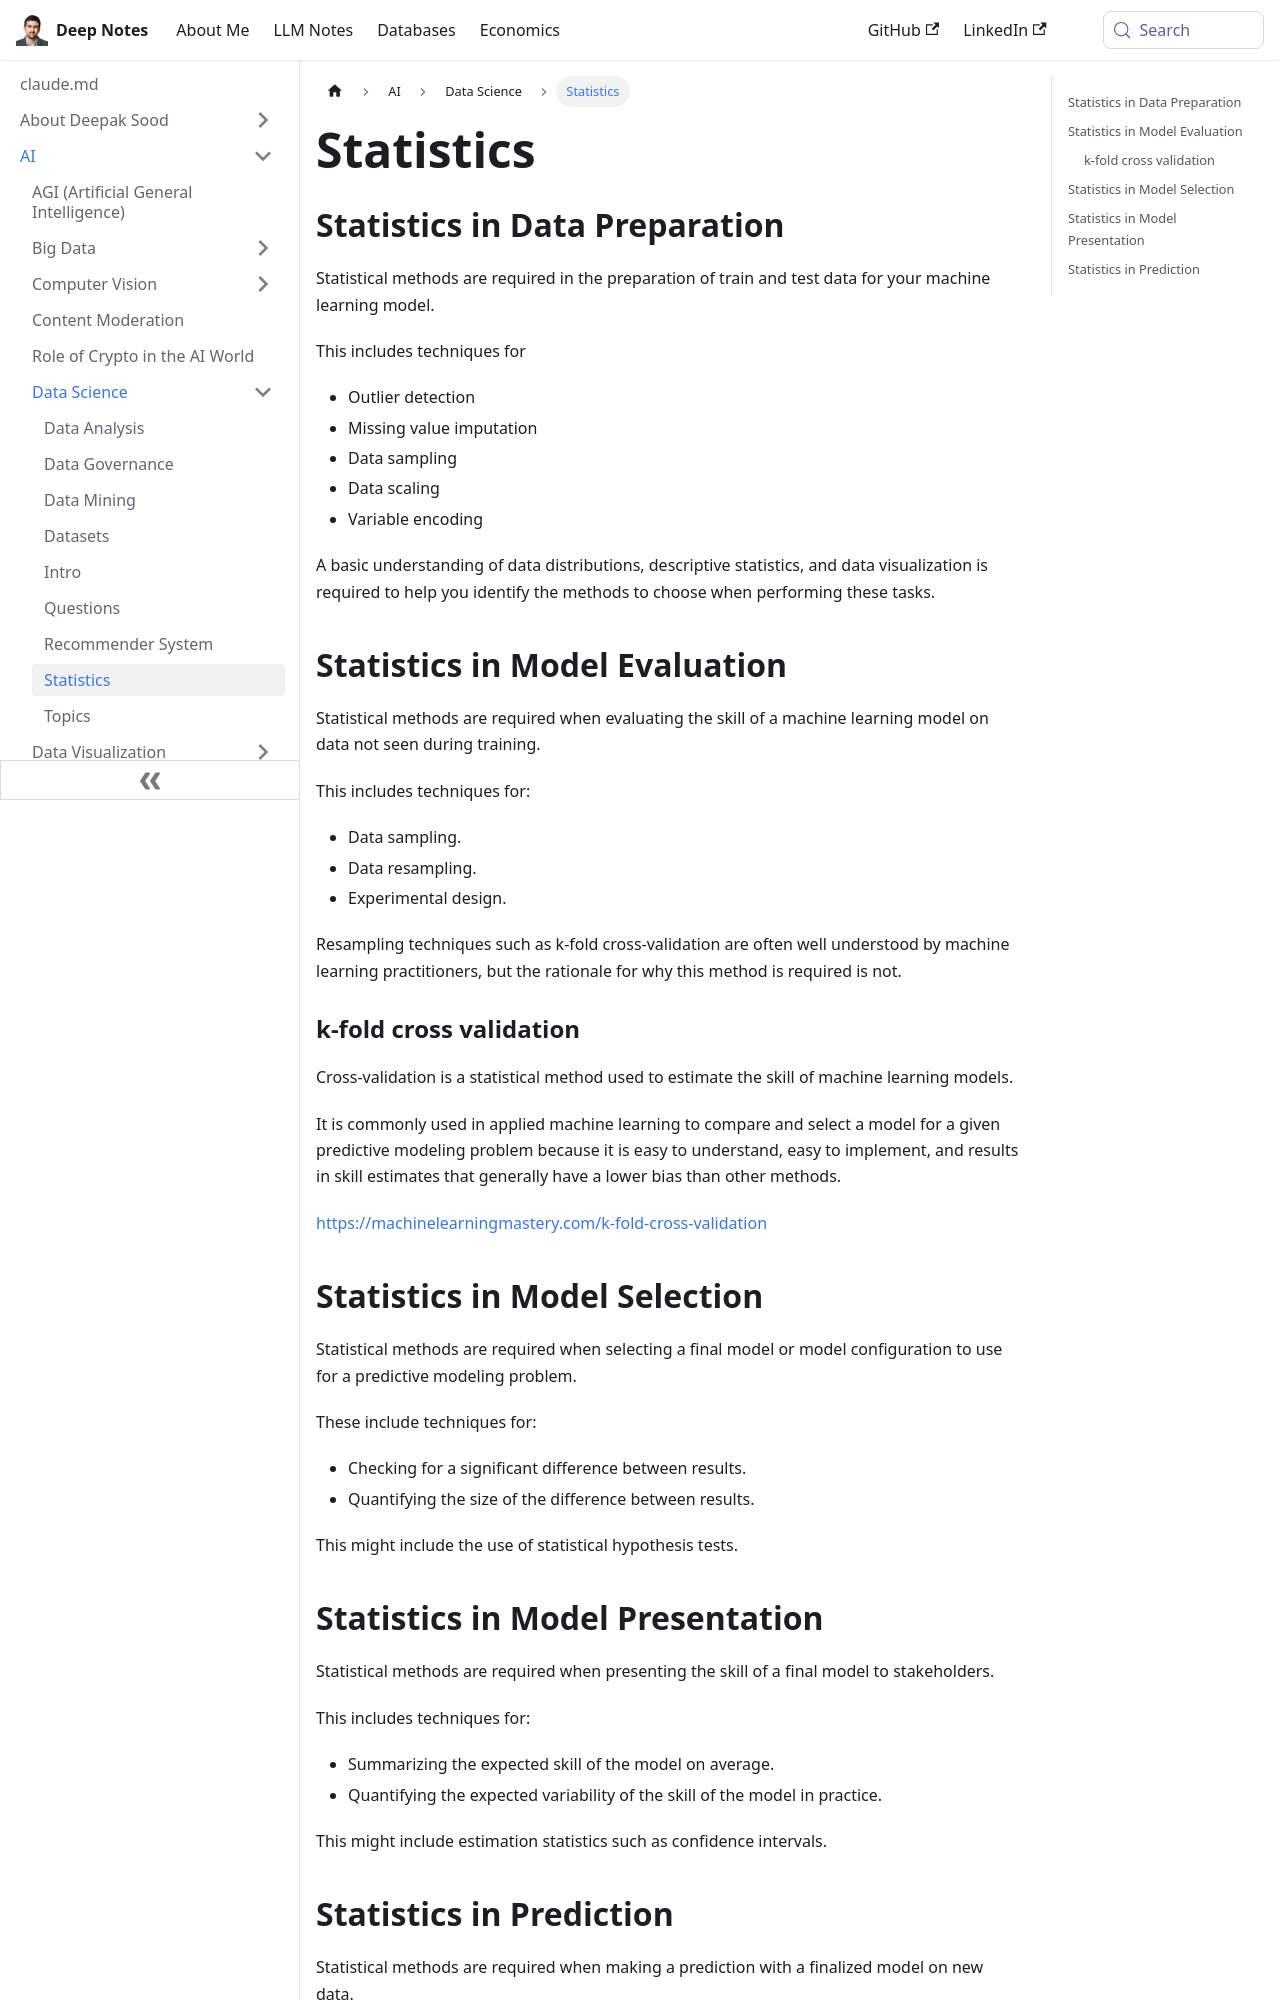

repository: deepaksood619/deepaksood619.github.io · page: ai/data-science/statistics/index.html · generator: docusaurus

---
slug: /ai/data-science/statistics
title: Statistics
description: Discover essential statistical methods for data preparation and model evaluation in machine learning, including outlier detection, data sampling, and cross-validation.
created: 2023-03-05
updated: 2023-12-05
---
## Statistics in Data Preparation

Statistical methods are required in the preparation of train and test data for your machine learning model.

This includes techniques for

- Outlier detection
- Missing value imputation
- Data sampling
- Data scaling
- Variable encoding

A basic understanding of data distributions, descriptive statistics, and data visualization is required to help you identify the methods to choose when performing these tasks.

## Statistics in Model Evaluation

Statistical methods are required when evaluating the skill of a machine learning model on data not seen during training.

This includes techniques for:

- Data sampling.
- Data resampling.
- Experimental design.

Resampling techniques such as k-fold cross-validation are often well understood by machine learning practitioners, but the rationale for why this method is required is not.

### k-fold cross validation

Cross-validation is a statistical method used to estimate the skill of machine learning models.

It is commonly used in applied machine learning to compare and select a model for a given predictive modeling problem because it is easy to understand, easy to implement, and results in skill estimates that generally have a lower bias than other methods.

https://machinelearningmastery.com/k-fold-cross-validation

## Statistics in Model Selection

Statistical methods are required when selecting a final model or model configuration to use for a predictive modeling problem.

These include techniques for:

- Checking for a significant difference between results.
- Quantifying the size of the difference between results.

This might include the use of statistical hypothesis tests.
